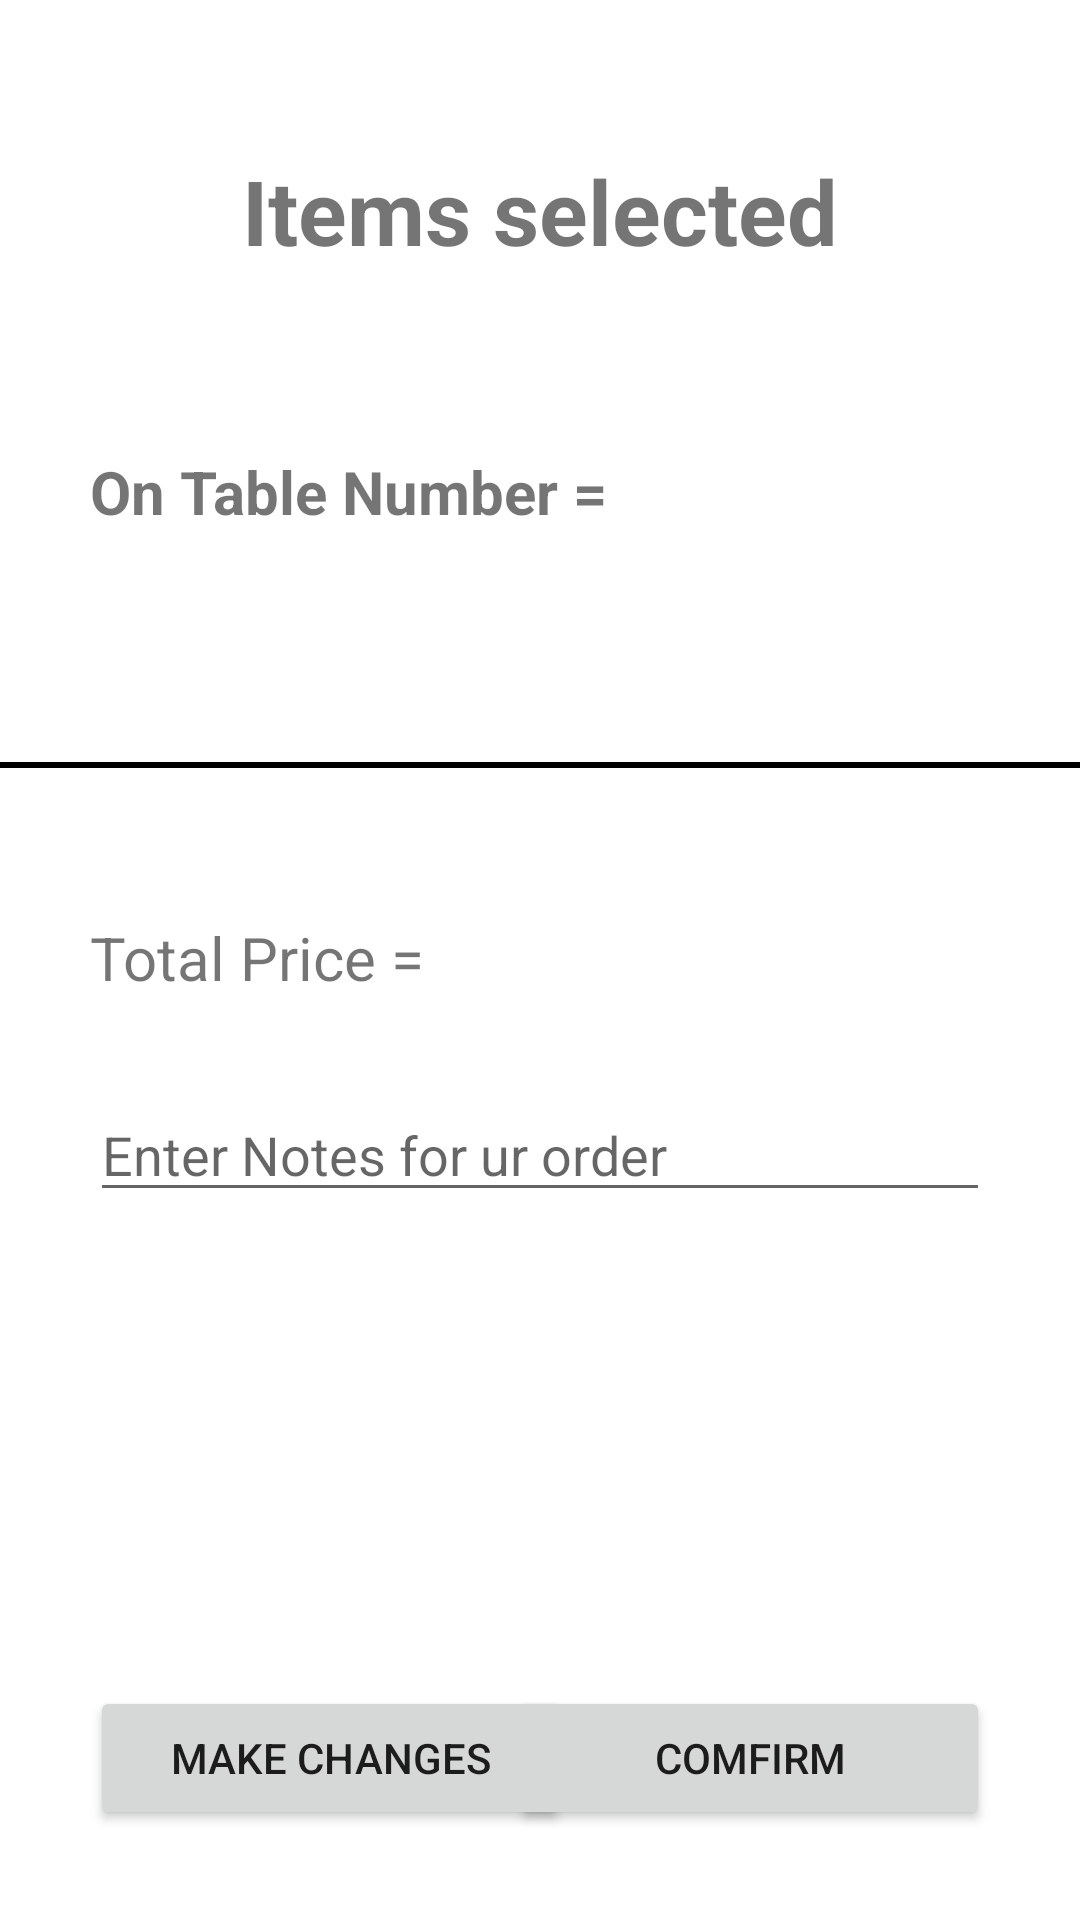

Layout XML and referenced resources for this Android screen:
<!-- AndroidManifest.xml: application theme Theme.CanteenOrdering -->
<!-- res/layout/billing_activity.xml -->
<?xml version="1.0" encoding="utf-8"?>

<androidx.constraintlayout.widget.ConstraintLayout xmlns:android="http://schemas.android.com/apk/res/android"
    android:layout_width="match_parent"
    android:layout_height="match_parent"
    xmlns:app="http://schemas.android.com/apk/res-auto">

    <TextView
        android:id="@+id/head_order"
        android:layout_width="wrap_content"
        android:layout_height="wrap_content"
        android:text="Items selected"
        android:textStyle="bold"
        android:textSize="30dp"
        android:layout_margin="50dp"
        app:layout_constraintLeft_toLeftOf="parent"
        app:layout_constraintRight_toRightOf="parent"
        app:layout_constraintTop_toTopOf="parent"

        />

    <TextView
        android:id="@+id/table_number"
        android:layout_width="wrap_content"
        android:layout_height="wrap_content"
        android:text="On Table Number = "
        android:textSize="20dp"
        android:textStyle="bold"
        android:layout_margin="30dp"
        app:layout_constraintTop_toBottomOf="@id/items_recycleview"
        app:layout_constraintLeft_toLeftOf="parent"

        />
    <TextView
        android:id="@+id/show_table"
        android:layout_width="wrap_content"
        android:layout_height="wrap_content"
        android:textStyle="bold"
        android:textSize="20dp"
        android:layout_marginRight="30dp"
        app:layout_constraintRight_toRightOf="parent"
        app:layout_constraintTop_toTopOf="@id/table_number"
        app:layout_constraintBottom_toBottomOf="@id/table_number"


        />
    <View
        android:id="@+id/view1"
        android:layout_width="match_parent"
        android:layout_height="2dp"
        app:layout_constraintTop_toBottomOf="@id/table_number"
        app:layout_constraintBottom_toBottomOf="@id/total_value"
        android:background="#000"
        />

    <TextView
        android:id="@+id/total_value"
        android:layout_width="wrap_content"
        android:layout_height="wrap_content"
        android:text="Total Price = "
        android:textSize="20dp"
        android:layout_marginTop="30dp"
        android:layout_marginLeft="30dp"
        app:layout_constraintBottom_toBottomOf="@id/show_total"
        app:layout_constraintLeft_toLeftOf="parent"

        />
    <TextView
        android:id="@+id/show_total"
        android:layout_width="wrap_content"
        android:layout_height="wrap_content"
        android:textSize="50dp"
        android:textStyle="bold"
        android:layout_marginRight="30dp"
        android:layout_marginTop="10dp"
        app:layout_constraintTop_toBottomOf="@id/view1"
        app:layout_constraintRight_toRightOf="parent"

        />

    <androidx.recyclerview.widget.RecyclerView
        android:id="@+id/items_recycleview"
        android:layout_width="wrap_content"
        android:layout_height="wrap_content"
        android:layout_margin="30dp"

        app:layout_constraintTop_toBottomOf="@id/head_order"
        app:layout_constraintLeft_toLeftOf="parent"

        />

    <androidx.recyclerview.widget.RecyclerView
        android:id="@+id/price_recycleview"
        android:layout_width="wrap_content"
        android:layout_height="wrap_content"
        android:layout_margin="30dp"

        app:layout_constraintTop_toBottomOf="@id/head_order"
        app:layout_constraintRight_toRightOf="parent"

        />

    <EditText
        android:id="@+id/note"
        android:layout_width="300dp"
        android:layout_height="wrap_content"
        android:hint="Enter Notes for ur order"
        android:layout_margin="30dp"
        app:layout_constraintLeft_toLeftOf="parent"
        app:layout_constraintRight_toRightOf="parent"
        app:layout_constraintTop_toBottomOf="@id/total_value"
        />

    <Button
        android:layout_width="160dp"
        android:layout_height="wrap_content"
        android:id="@+id/comfirm"
        android:text="Comfirm"
        android:layout_margin="30dp"
        app:layout_constraintBottom_toBottomOf="parent"
        app:layout_constraintRight_toRightOf="parent"

        />
    <Button
        android:layout_width="160dp"
        android:layout_height="wrap_content"
        android:id="@+id/make_changes"
        android:text="Make changes"
        android:layout_margin="30dp"
        app:layout_constraintBottom_toBottomOf="parent"
        app:layout_constraintLeft_toLeftOf="parent"

        />


</androidx.constraintlayout.widget.ConstraintLayout>
<!-- resources referenced by this layout -->
<resources>
  <style name="Theme.CanteenOrdering" parent="Theme.MaterialComponents.DayNight.DarkActionBar">
          
          <item name="colorPrimary">#ff9900</item>
          <item name="colorPrimaryVariant">@color/purple_700</item>
          <item name="colorOnPrimary">@color/black</item>
          
          <item name="colorSecondary">@color/teal_200</item>
          <item name="colorSecondaryVariant">@color/teal_700</item>
          <item name="colorOnSecondary">@color/black</item>
          
          <item name="android:statusBarColor" tools:targetApi="l">#ff9900</item>
          
      </style>
  <!-- not gathered from this repository: default colours our renderer supplied (Android Studio template values) -->
  <color name="purple_700">#FF3700B3</color>
  <color name="teal_200">#FF03DAC5</color>
  <color name="teal_700">#FF018786</color>
  <color name="black">#FF000000</color>
</resources>
